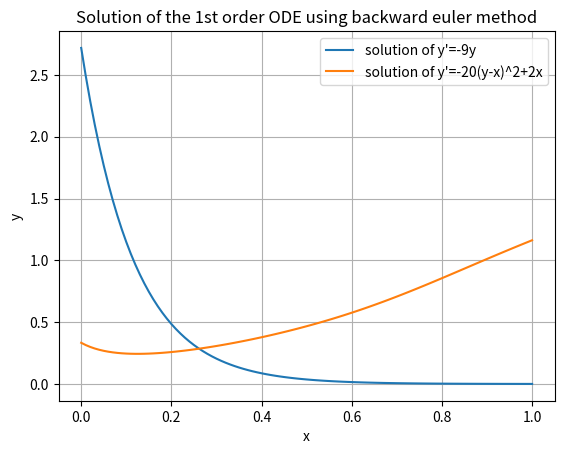

This figure's Python source:
# Backward integration with Euler’s Method

import numpy as np 
import matplotlib.pyplot as plt 
from scipy.optimize import root

# defining the given differential function
def f1(x, y):
    return - 9 * y

def f2(x, y):
    return -20 * (y - x)**2 + 2 * x



# backward euler method
def backward_euler(f, a, b, yi, h):
    n = int((b - a)/h + 1)
    xx = np.linspace(a, b, n)
    ww = np.zeros(n)
    ww[0] = yi
    # Initial guess for root finding 
    y0 = 0.5
    for i in range(1, n):
        def func(y):
            return y - ww[i - 1] - h * f(xx[i], y)
        sol = root(func, y0)
        ww[i] = sol.x[0]

    return xx, ww


# given initial condition and step size 
a, b = 0, 1
yi1, h = np.e , 0.1
yi2, h = 1/3 , 0.01

# backward solution 
xx, ww1 = backward_euler(f1, a, b, yi1, h)   # first differential equantion 
xx, ww2 = backward_euler(f2, a, b, yi2, h)   # second differential equantion 

# plotting the solution 
plt.plot(xx, ww1, label = "solution of y'=-9y")
plt.plot(xx, ww2, label = "solution of y'=-20(y-x)^2+2x")
plt.xlabel('x')
plt.ylabel('y')
plt.title('Solution of the 1st order ODE using backward euler method')
plt.grid(True)
plt.legend()
plt.show()


        
